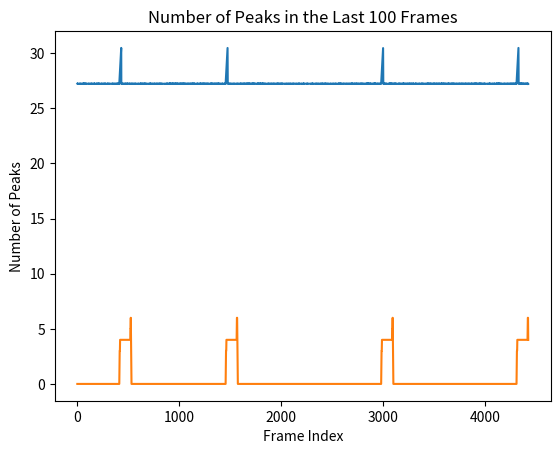

The script that saved this image:
import numpy as np

def generate_data(length=None, baseline=None, noise_amplitude=None, peak_amplitude=None, peak_width=None, num_peaks=None):
    # 生成基线数据

    length = length or np.random.randint(1000, 1500)
    baseline = baseline or np.random.uniform(25, 35)
    noise_amplitude = noise_amplitude or np.random.uniform(0.005, 0.02)
    peak_amplitude = peak_amplitude or np.random.uniform(3, 7)
    peak_width = peak_width or np.random.randint(15, 25)
    num_peaks = num_peaks or np.random.randint(3, 7)

    baseline_data = np.ones(length) * baseline

    for _ in range(num_peaks):
        # 随机生成峰值
        peak_start = np.random.randint(0, length - peak_width)
        peak_end = peak_start + peak_width
        peak_values = np.linspace(0, peak_amplitude, peak_width)

        # 在峰值之前的部分
        yield from baseline_data[:peak_start] + np.random.uniform(-noise_amplitude, noise_amplitude, peak_start)

        # 在峰值范围内的部分
        yield from baseline_data[peak_start:peak_end] + np.random.uniform(-noise_amplitude, noise_amplitude, peak_width) + peak_values

        # 在峰值之后的部分
        yield from baseline_data[peak_end:] + np.random.uniform(-noise_amplitude, noise_amplitude, length - peak_end)

# 使用生成器
generator = generate_data()

# 生成数据
generated_data = np.array(list(generator))

# 绘制图形
import matplotlib.pyplot as plt
plt.plot(generated_data)
plt.title("Generated Data with Peaks")
plt.xlabel("Index")
plt.ylabel("Value")
plt.show()

class PeakCounterFilter:
    def __init__(self, window_size=100, threshold_factor=3):
        self.window_size = window_size
        self.data_window = []
        self.threshold_factor = threshold_factor

    def process_frame(self, frame):
        # 将新帧添加到窗口
        self.data_window.append(frame)

        # 保持窗口大小不超过指定的大小
        if len(self.data_window) > self.window_size:
            self.data_window.pop(0)

        # 统计窗口内的峰值数量
        peak_count = self.count_peaks()

        return peak_count

    def count_peaks(self):
        # 从窗口数据中获取最后一个窗口的数据
        recent_data = np.array(self.data_window[-self.window_size:])

        # 通过均值和标准差估计峰值和基线的范围
        mean_value = np.mean(recent_data)
        std_dev = np.std(recent_data)

        # 使用均值和标准差计算峰值和基线的阈值
        peak_threshold = mean_value + self.threshold_factor * std_dev
        baseline_threshold = mean_value - self.threshold_factor * std_dev

        # 通过阈值判断峰值的数量
        peak_count = np.sum(recent_data > peak_threshold)

        return peak_count


# 使用 PeakCounterFilter
filter_instance = PeakCounterFilter()

import matplotlib.pyplot as plt



# 处理生成的数据并记录峰值数量
peak_counts = []

for data_point in generated_data:
    peak_count = filter_instance.process_frame(data_point)
    peak_counts.append(peak_count)

# 绘制峰值数量随时间变化的图形
plt.plot(peak_counts)
plt.title("Number of Peaks in the Last 100 Frames")
plt.xlabel("Frame Index")
plt.ylabel("Number of Peaks")
plt.show()
